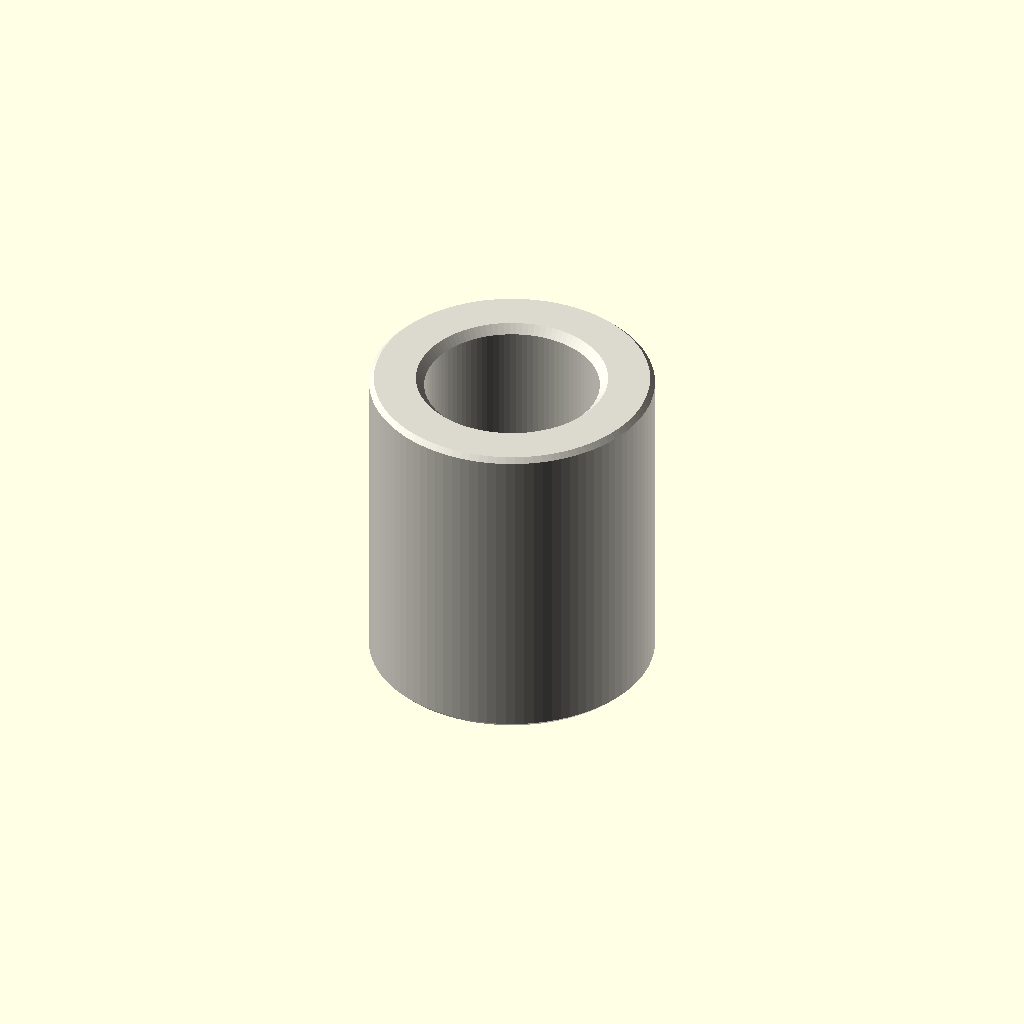
Cell 1: the model at its default parameters.
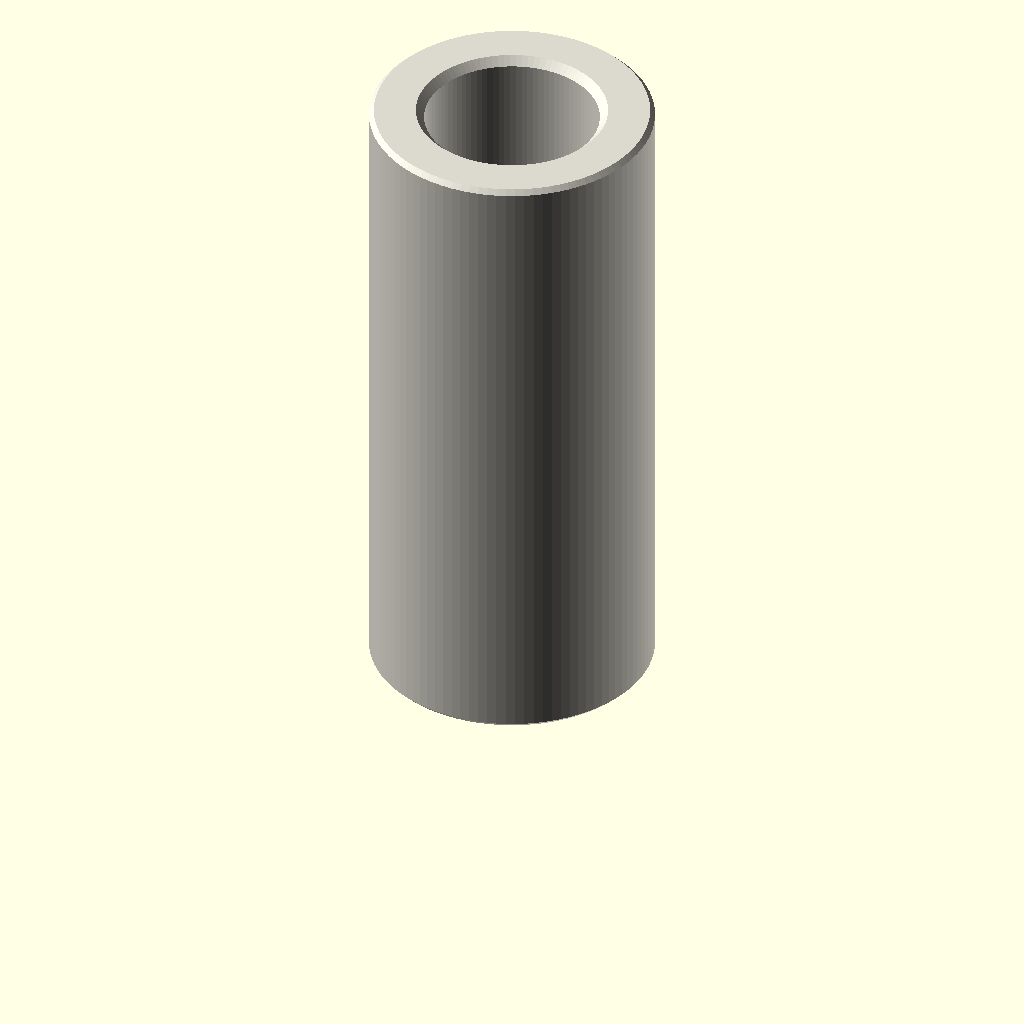
Cell 2: the same model with depth_mm = 16.
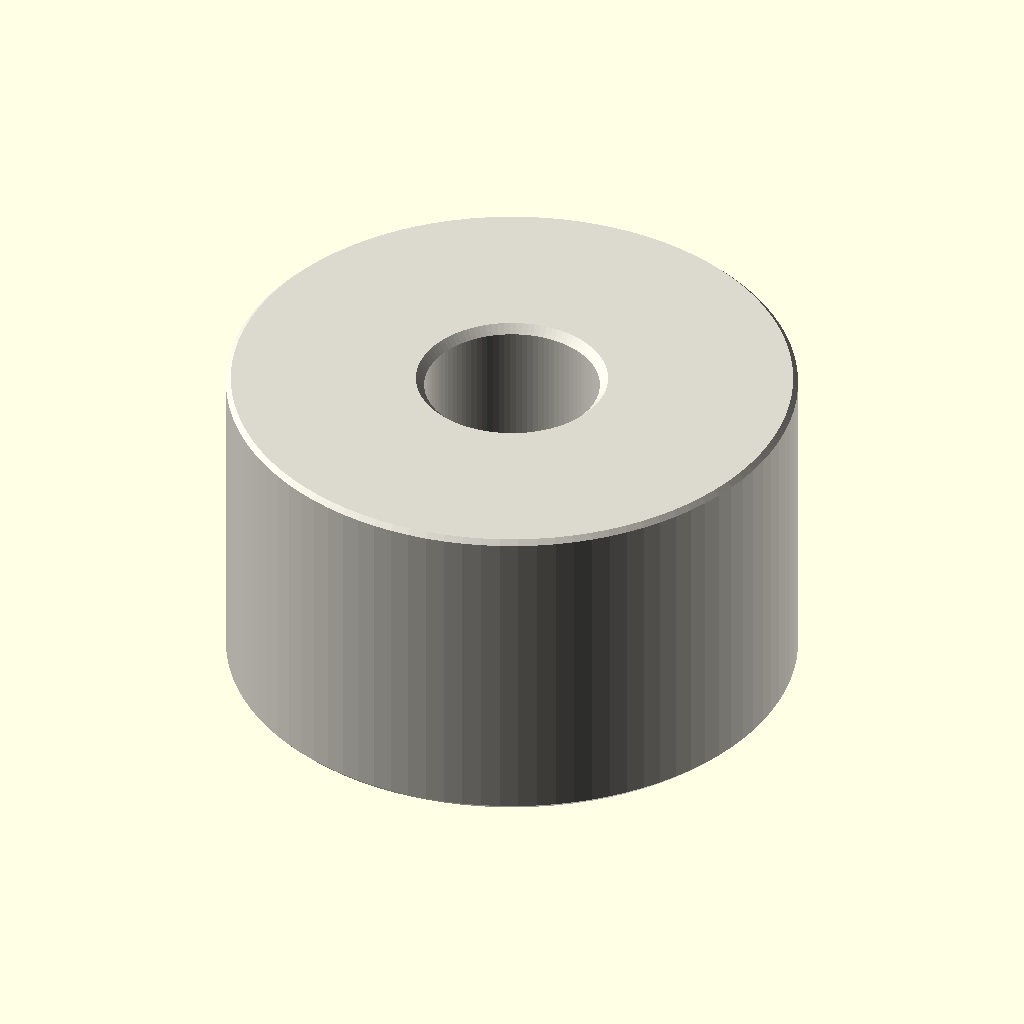
Cell 3: outer_diameter_mm = 14 (everything else at default).
All cells are drawn from one camera (rotation 55°, 0°, 25°, orthographic, colour scheme Cornfield), so only the parameter changes between them.
Source of the model, parts/hardware_spacer_m4_nylon_white_7_mm_outer_diameter_8_mm_depth/scad/working.scad:
// OOMP generic catalogue model; units: mm.
// Stud length is additional to body depth. Tapping depths are model assumptions.
variant = "full"; // [full, display]
family = "spacer";
connection_type = "plain";
depth_mm = 8;
stud_length_mm = 0;
tapped_depth_mm = 0;
bore_mm = 4.3;
outer_diameter_mm = 7;
across_flats_mm = 6;
thread_nominal_diameter_mm = 3;
thread_pitch_mm = 0.5;
edge_chamfer_mm = 0.12;
mouth_chamfer_mm = 0.2;
angular_segments = 96;
samples_per_pitch = 16;

// Boundary travels up the outside, then down any tapped/plain bore.
// Equal-height rings at shoulders form the annular shoulder faces.
n = angular_segments;
threaded = family == "standoff";
has_stud = connection_type == "stud_to_tapped" || connection_type == "stud_to_stud";
two_studs = connection_type == "stud_to_stud";
through = !threaded || connection_type == "tapped_to_tapped";
pitch = thread_pitch_mm;
diameter = threaded ? thread_nominal_diameter_mm : bore_mm;
minor = diameter - 5*sqrt(3)*pitch/8;
transition = mouth_chamfer_mm + (threaded ? 5*sqrt(3)*pitch/16 : 0);
tip_chamfer = mouth_chamfer_mm + 17*sqrt(3)*pitch/48;
function sorted(v) = len(v)<=1 ? v : let(p=v[0])
    concat(sorted([for(x=v) if(x<p-1e-8) x]), [p], sorted([for(x=v) if(x>p+1e-8) x]));
function reverse(v) = [for(i=[len(v)-1:-1:0]) v[i]];
function theta(i) = i*360/n;
function fract(x) = x-floor(x);
function phase_distance(i,z) = abs(fract(z/pitch-theta(i)/360+0.5)-0.5);
function thread_r(i,z) = minor/2 + min(5*sqrt(3)*pitch/16,
    max(0,(phase_distance(i,z)-0.125)*pitch*sqrt(3)));
function stud_r(i,z,tip) = min(diameter/2 - (variant=="full" ?
    min(17*sqrt(3)*pitch/48,max(0,(phase_distance(i,z)-0.0625)*pitch*sqrt(3))) : 0),
    diameter/2-tip_chamfer+abs(z-tip));
function body_r(i,z) = (threaded ? across_flats_mm/2/cos(theta(i)%60-30) : outer_diameter_mm/2)
    - max(0,edge_chamfer_mm-min(z,depth_mm-z));
function bore_r(i,z) = max(threaded ? (variant=="full" ? thread_r(i,z) : minor/2) : diameter/2,
    diameter/2+mouth_chamfer_mm-(through ? min(z,depth_mm-z) : depth_mm-z));
function stud_z(a,b,tip) = let(count=variant=="full" ? ceil(stud_length_mm/pitch*samples_per_pitch) : 1)
    sorted(concat([for(i=[0:count]) a+(b-a)*i/count], [tip==a ? tip+tip_chamfer : tip-tip_chamfer]));
body_z = sorted([0,edge_chamfer_mm,depth_mm-edge_chamfer_mm,depth_mm]);
low = through ? 0 : depth_mm-tapped_depth_mm;
count = threaded && variant=="full" ? ceil((depth_mm-low)/pitch*samples_per_pitch) : 1;
bore_z = two_studs ? [] : reverse(sorted(concat(
    [for(i=[0:count]) low+(depth_mm-low)*i/count],
    [depth_mm-mouth_chamfer_mm,depth_mm-transition],
    through ? [mouth_chamfer_mm,transition] : [])));
// Ring descriptors: [height, kind, tip]. Kind: 0 body, 1 stud, 2 bore.
rings = concat(
    has_stud ? [for(z=stud_z(-stud_length_mm,0,-stud_length_mm)) [z,1,-stud_length_mm]] : [],
    [for(z=body_z) [z,0,0]],
    two_studs ? [for(z=stud_z(depth_mm,depth_mm+stud_length_mm,depth_mm+stud_length_mm)) [z,1,depth_mm+stud_length_mm]] : [],
    [for(z=bore_z) [z,2,0]]);
function radius(i,ring) = ring[1]==0 ? body_r(i,ring[0]) :
    ring[1]==1 ? stud_r(i,ring[0],ring[2]) : bore_r(i,ring[0]);
points = concat([for(ring=rings) for(i=[0:n-1])
    [radius(i,ring)*cos(theta(i)),radius(i,ring)*sin(theta(i)),ring[0]]],
    through ? [] : [[0,0,rings[0][0]],[0,0,rings[len(rings)-1][0]]]);
center = len(rings)*n;
last = (len(rings)-1)*n;
// OpenSCAD winding is opposite to STL winding.
faces = concat(
    [for(j=[0:len(rings)-(through ? 1 : 2)]) for(i=[0:n-1]) each
        let(a=j*n+i,b=j*n+(i+1)%n,c=((j+1)%len(rings))*n+(i+1)%n,d=((j+1)%len(rings))*n+i)
        [[a,c,b],[a,d,c]]],
    through ? [] : [for(i=[0:n-1]) each let(k=(i+1)%n)
        [[center,i,k],[center+1,last+k,last+i]]]);
assert(family=="spacer" || family=="standoff");
assert(!threaded || connection_type=="tapped_to_tapped" || has_stud);
assert(depth_mm>0 && diameter>0 && pitch>0);
assert(variant=="full" || variant=="display");
assert(n>=24 && n%12==0 && samples_per_pitch>=8);
assert(mouth_chamfer_mm>0 && mouth_chamfer_mm<depth_mm/2);
assert(edge_chamfer_mm>=0 && edge_chamfer_mm<depth_mm/2);
assert(diameter+4*max(mouth_chamfer_mm,edge_chamfer_mm) < (threaded ? across_flats_mm : outer_diameter_mm));
assert(!has_stud || stud_length_mm>2*mouth_chamfer_mm);
assert(!through || !threaded || 2*transition<depth_mm);
assert(connection_type!="stud_to_tapped" || (tapped_depth_mm>transition && tapped_depth_mm<depth_mm));
color([0.86,0.85,0.81]) polyhedron(points=points,faces=faces,convexity=20);
Customizer parameters (derived from the source; name, type, default, range or options):
variant: string, default "full", options "full", "display"
family: string, default "spacer"
connection_type: string, default "plain"
depth_mm: number, default 8
stud_length_mm: number, default 0
tapped_depth_mm: number, default 0
bore_mm: number, default 4.3
outer_diameter_mm: number, default 7
across_flats_mm: number, default 6
thread_nominal_diameter_mm: number, default 3
thread_pitch_mm: number, default 0.5
edge_chamfer_mm: number, default 0.12
mouth_chamfer_mm: number, default 0.2
angular_segments: number, default 96
samples_per_pitch: number, default 16
